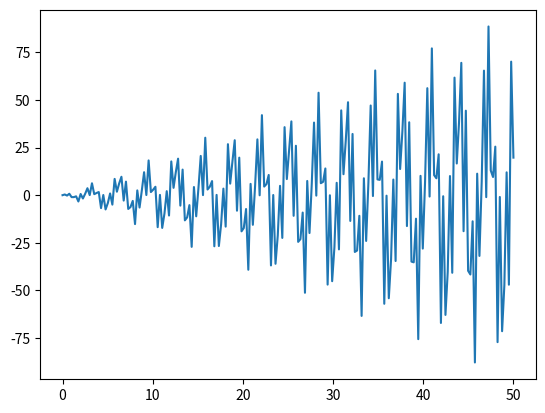

Reproduce this figure in Python. (Note: this script raises an exception after producing the figure.)
# Importando librerias
import numpy as np
import matplotlib.pyplot as plt

# Definiendo los hipérparametros
DNA_SIZE = 30            # longitud del ADN (cromosoma)
POP_SIZE = 50            # tamaño de la población inicial (Población constante durante las iteraciones)
CROSS_RATE = 0.8         # Probabilidad de apareamiento (Cruce de ADN)
MUTATION_RATE = 0.1      # Probabilidad de mutación
N_GENERATIONS = 100       # Generaciones (Iteraciones)
X_BOUND = [0, 50]         # Valor mínimo y máximo de X

# Función a optimizar (objetivo hallar el máximo global)
def F(x): return np.sin(10*x)*x + np.cos(2*x)*x

x = np.linspace(*X_BOUND, 200)
plt.plot(x, F(x))
print([x[np.argmax(F(x))], np.amax(F(x))])


# Aptitud diferente de cero para la selección
def get_fitness(pred): return pred + 1e-3 - np.min(pred) # pred = F(translateDNA(pop))

# Convertir el ADN binario a decimal y normalizarlo en el rango [0, 50]
def translateDNA(pop): return pop.dot(2 ** np.arange(DNA_SIZE)[::-1]) / float(2**DNA_SIZE-1) * X_BOUND[1]

# Selección de la población (selección natural del más apto)
def select(pop, fitness):
    import pdb; pdb.set_trace()
    idx = np.random.choice(np.arange(POP_SIZE), size=POP_SIZE, replace=True,
                           p=fitness/fitness.sum())
    return pop[idx]

# proceso de apareamiento (Cruzamiento de genes)
def crossover(parent, pop):
    if np.random.rand() < CROSS_RATE:
        # parent = [1, 0, 1, 1]
        # pop[i_] = [0, 0, 1, 0]
        # cross = [0, 0, 1, 1] -> [False, True, False, True] (RANDOM)
        # parent[cross] == [, 0, , 1]
        # pop[i_, cross] == [, 0, , , 0]
        # parent[cross] = pop[i_, cross]
        # parent = [1, 0, 1 , 0] ([1, 0, 1, 1])
        i_ = np.random.randint(0, POP_SIZE, size=1)                             # seleccion de otro individuo de la poblacion
        cross_points = np.random.randint(0, 1, size=DNA_SIZE).astype(np.bool_)   # Seleccion de los puntos de cruzamiento
        parent[cross_points] = pop[i_, cross_points]                            # Apareamiento (Produccion de un hijo)
    return parent

# proceso de mutación
def mutate(child):
    for point in range(DNA_SIZE): # range(4) = [0, 1, 2, 3]
        if np.random.rand() < MUTATION_RATE:
            child[point] = 1 if child[point] == 0 else 0
    return child

2 ** np.arange(DNA_SIZE-1)[::-1]

t = np.array([1, 1, 1, 1, 1, 0, 1, 1, 0, 0, 1, 0, 1, 1, 0, 1, 1, 1, 1, 1, 0, 0, 1, 1, 0, 0, 1, 0, 1, 0])

# x -> numeric value -> escalate to function domain range
translateDNA(t)

mutate(t)

# Generando la poblacion inicial
pop = np.random.randint(2, size=(POP_SIZE, DNA_SIZE))
print(pop)
print(translateDNA(pop))

pop = [1, 2, 3, 4, 5]
#selec
pop = [2, 2, 4, 3, 1]



PLOT_EVERY_GENERATIONS=100

for i in range(N_GENERATIONS):
    #import pdb; pdb.set_trace()
    F_values = F(translateDNA(pop))    # compute function value by extracting DNA

    if i % PLOT_EVERY_GENERATIONS == 0 or i == N_GENERATIONS-1: # plot every PLOT_EVERY_GENERATIONS generations
        # Plotear
        plt.plot(x, F(x), color='c')
        if 'sca' in globals(): sca.remove()
        sca = plt.scatter(translateDNA(pop), F_values, s=200, lw=0, c='red', alpha=0.5); plt.pause(0.05)

    # Evolucion del AG
    fitness = get_fitness(F_values)
    print(f"(Generation {i}) Most fitted DNA: ", pop[np.argmax(fitness), :])
    pop = select(pop, fitness)
    pop_copy = pop.copy()
    for parent in pop:
        child = crossover(parent, pop_copy)
        child = mutate(child)
        parent[:] = child       # Reemplazando al padre por el hijo

plt.ioff(); plt.show()

# Definiendo los hipérparametros
DNA_SIZE = 30            # longitud del ADN (cromosoma)
POP_SIZE = 20            # tamaño de la población inicial (Población constante durante las iteraciones)
CROSS_RATE = 0.8         # Probabilidad de apareamiento (Cruce de ADN)
MUTATION_RATE = 0.1      # Probabilidad de mutación
N_GENERATIONS = 50       # Generaciones (Iteraciones)

# Función a optimizar (objetivo hallar el máximo global)

a = 20
b = 0.2
c = 2*np.pi
d = 2
X_BOUND = [-32.768, 32.768]         # Valor mínimo y máximo de X

F = lambda X, Y: -a*np.exp(-b*np.sqrt((X**2 + Y**2)/d)) - np.exp((np.cos(c*X) + np.cos(c*Y))/d) + a + np.exp(1)

def plot_ackley(ax = None):
    if ax is None:
        ax = plt.figure().add_subplot(projection='3d')
    
    t = np.linspace(*X_BOUND, 200)
    
    X, Y = np.meshgrid(t, t)
    Z = F(X, Y)
    
    ax.plot_surface(X, Y, Z)
    return ax

plot_ackley()
plt.show()

# Generando la poblacion inicial
pop = np.random.randint(2, size=(POP_SIZE, DNA_SIZE, d))
print(f"pop.shape: {pop.shape}")

# selecting a chromosome
s = pop[0, :]
print(s.shape)
s.T

# Aptitud diferente de cero para la selección
def get_fitness(pred): # pred = F(x, y)
    # I want (x, y) that F(x, y) are close to 0, so if t = F(x, y) is a value close to 0, then 1/t is big
    # to avoid overflow (1/0) we are going to add 1e-3 to t
    return 1/(pred + 1e-3) 

# Convertir el ADN binario a decimal y normalizarlo en el rango [X_BOUND[0], X_BOUND[1]]
def translateDNA(pop, dna_size: int = DNA_SIZE):
    """
    pop: population
    """
    #import pdb; pdb.set_trace()
    x = pop[:, :, 0].dot(2 ** np.arange(dna_size)[::-1]) / float(2**dna_size-1) # range [0, 1]
    y = pop[:, :, 1].dot(2 ** np.arange(dna_size)[::-1]) / float(2**dna_size-1)

    x = x*(X_BOUND[1] - X_BOUND[0]) + X_BOUND[0]
    y = y*(X_BOUND[1] - X_BOUND[0]) + X_BOUND[0]
    
    return x, y
    

# Selección de la población (selección natural del más apto)
def select(pop, fitness, pop_size: int = POP_SIZE):
    idx = np.random.choice(np.arange(pop_size), size=pop_size, replace=True,
                           p=fitness/fitness.sum())

    
    return pop[idx]


# proceso de apareamiento (Cruzamiento de genes)
def crossover(parent, pop, *, pop_size: int = POP_SIZE, dna_size: int = DNA_SIZE, verbose: bool = False):
    if np.random.rand() < CROSS_RATE:
        #import pdb; pdb.set_trace()
        i_ = np.random.randint(0, pop_size, size=1)                             # seleccion de otro individuo de la poblacion
        cross_points = np.random.randint(0, 1, size=(dna_size, d)).astype(np.bool_)   # Seleccion de los puntos de cruzamiento
        if verbose:
            print(f"=== cross_points === \n{cross_points}")
            print(f"\n===couple === \nparent:\n{parent} \n\npair:\n{pop[i_]}")
        parent[cross_points] = pop[i_, cross_points]                            # Apareamiento (Produccion de un hijo)
    return parent


# proceso de mutación
def mutate(child, *, dna_size: int = DNA_SIZE, verbose: bool = False):
    for point in np.ndindex(dna_size, d):
        if np.random.rand() < MUTATION_RATE:
            if verbose:
                print(f"Mutated index: {point}")
            child[point] = 1 if child[point] == 0 else 0
    return child

POP_SIZE_TEST = 3 # poblacion
DNA_SIZE_TEST = 4 # DNA_SIZE
pop_test = np.random.randint(2, size=(POP_SIZE_TEST, DNA_SIZE_TEST, d))
print(pop_test.shape)
pop_test

x = pop_test[0, :, 0] # chromosome 0 - dimension 1
x

y = pop_test[0, :, 1] # chromosome 0 - dimension 2
y

## translate DNA of chromosome 0
x = x.dot(2 ** np.arange(DNA_SIZE_TEST)[::-1]) / float(2**DNA_SIZE_TEST-1)
x = x*(X_BOUND[1] - X_BOUND[0]) + X_BOUND[0]
x

## translate DNA of chromosome 0
y = y.dot(2 ** np.arange(DNA_SIZE_TEST)[::-1]) / float(2**DNA_SIZE_TEST-1)
y = y*(X_BOUND[1] - X_BOUND[0]) + X_BOUND[0]
y

X, Y = translateDNA(pop_test, dna_size=DNA_SIZE_TEST)
X, Y # X[0], Y[0]

F_values = F(X, Y)    # compute function value by extracting DNA
F_values

fitness = get_fitness(F_values)
fitness

fitness/fitness.sum()

np.arange(POP_SIZE_TEST)

# select function
idx = np.random.choice(np.arange(POP_SIZE_TEST), size=POP_SIZE_TEST, replace=True,
                           p=fitness/fitness.sum())

idx

# best individual selected based on fitness values
best = pop_test[idx]
best

## crossover
crossover(best[0], pop_test, dna_size=DNA_SIZE_TEST, pop_size=POP_SIZE_TEST, verbose=True)

## mutate
mutate(best[0], dna_size=DNA_SIZE_TEST, verbose=True)

PLOT_EVERY_GENERATIONS=1

ax = plt.figure().add_subplot(projection='3d')
sca = None

for i in range(N_GENERATIONS):
    X, Y = translateDNA(pop)
    F_values = F(X, Y)    # compute function value by extracting DNA

    if i % PLOT_EVERY_GENERATIONS == 0 or i == N_GENERATIONS-1: # plot every PLOT_EVERY_GENERATIONS generations
        # Plotear
        #import pdb; pdb.set_trace()
        plot_ackley(ax)
        if sca: sca.remove()
        #sca = ax.scatter(X, Y, F_values, s=200, lw=0, c='red', alpha=0.5); plt.pause(0.1) # 0.05
        sca = ax.scatter(X, Y, F_values, s=200, lw=0, c='red', alpha=0.5); plt.pause(0.05) # 0.05
        #plt.show()

    # Evolucion del AG
    fitness = get_fitness(F_values)
    print(f"(Generation {i}) Most fitted DNA: ", pop[np.argmax(fitness), :].T)
    pop = select(pop, fitness)
    pop_copy = pop.copy()
    for parent in pop:
        child = crossover(parent, pop_copy)
        child = mutate(child)
        parent[:] = child       # Reemplazando al padre por el hijo

plt.ioff(); plt.show()